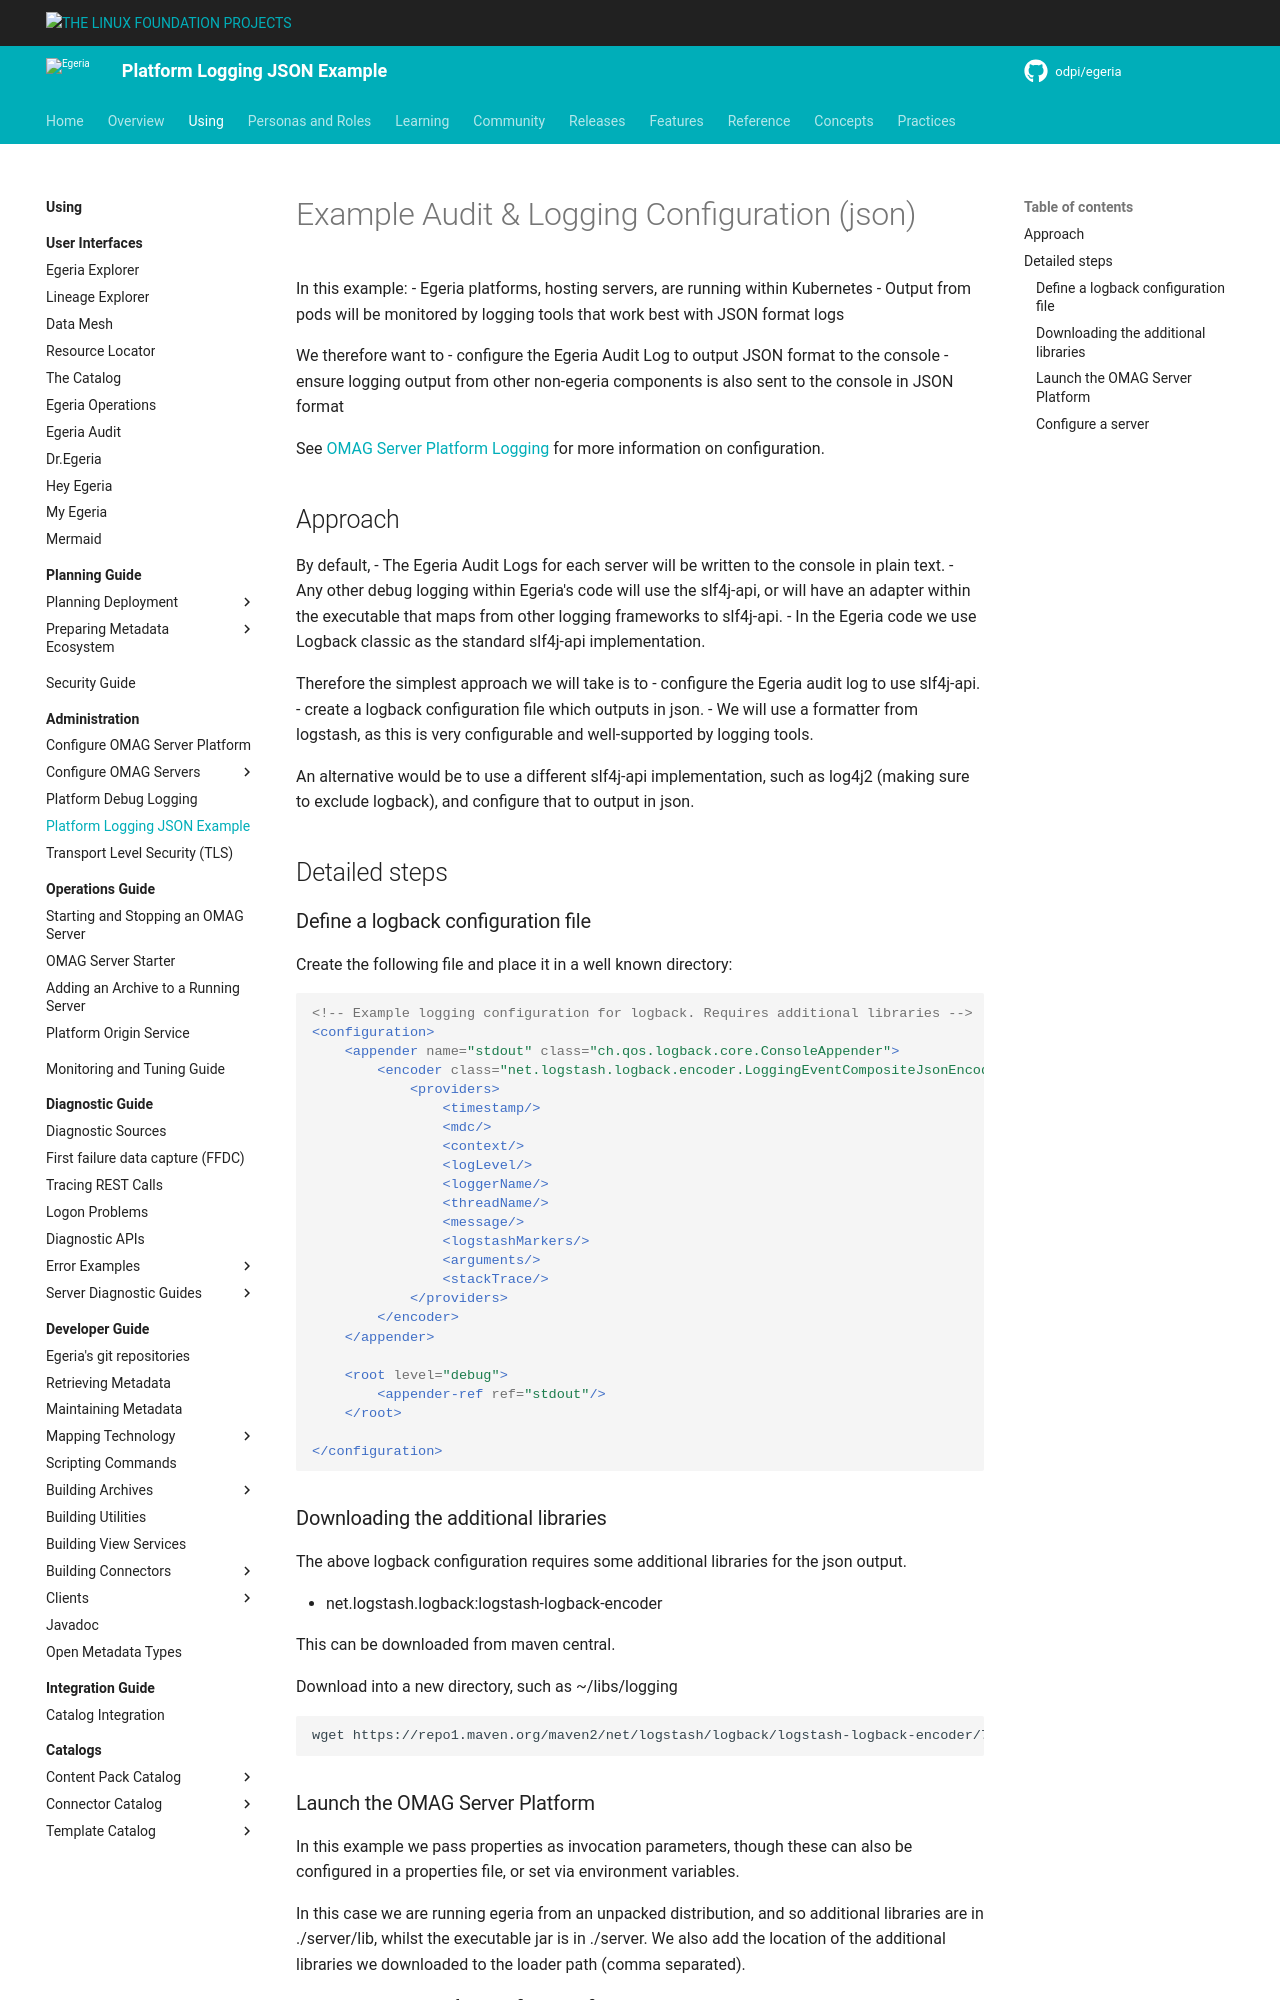

repository: odpi/egeria-docs · page: guides/admin/omag-server-platform-logging-jsonexample/index.html · generator: mkdocs

<!-- SPDX-License-Identifier: CC-BY-4.0 -->
<!-- Copyright Contributors to the ODPi Egeria project 2020. -->

# Example Audit & Logging Configuration (json)

In this example:
 - Egeria platforms, hosting servers, are running within Kubernetes
 - Output from pods will be monitored by logging tools that work best with JSON format logs

We therefore want to 
 - configure the Egeria Audit Log to output JSON format to the console
 - ensure logging output from other non-egeria components is also sent to the console in JSON format

See [OMAG Server Platform Logging](omag-server-platform-logging.md) for more information on configuration.

## Approach

By default, 
 - The Egeria Audit Logs for each server will be written to the console in plain text.
 - Any other debug logging within Egeria's code will use the slf4j-api, or will have an adapter within the executable that maps from other logging frameworks to slf4j-api.
 - In the Egeria code we use Logback classic as the standard slf4j-api implementation.

Therefore the simplest approach we will take is to
 - configure the Egeria audit log to use slf4j-api.
 - create a logback configuration file which outputs in json.
 - We will use a formatter from logstash, as this is very configurable and well-supported by logging tools.

An alternative would be to use a different slf4j-api implementation, such as log4j2 (making sure to exclude logback), and configure that to output in json.

## Detailed steps
### Define a logback configuration file

Create the following file and place it in a well known directory:
``` xml
<!-- Example logging configuration for logback. Requires additional libraries -->
<configuration>
    <appender name="stdout" class="ch.qos.logback.core.ConsoleAppender">
        <encoder class="net.logstash.logback.encoder.LoggingEventCompositeJsonEncoder">
            <providers>
                <timestamp/>
                <mdc/>
                <context/>
                <logLevel/>
                <loggerName/>
                <threadName/>
                <message/>
                <logstashMarkers/>
                <arguments/>
                <stackTrace/>
            </providers>
        </encoder>
    </appender>

    <root level="debug">
        <appender-ref ref="stdout"/>
    </root>

</configuration>
```
### Downloading the additional libraries

The above logback configuration requires some additional libraries for the json output. 

- net.logstash.logback:logstash-logback-encoder

This can be downloaded from maven central.

Download into a new directory, such as ~/libs/logging
``` bash
wget https://repo1.maven.org/maven2/net/logstash/logback/logstash-logback-encoder/7.3/logstash-logback-encoder-7.3.jar
```
